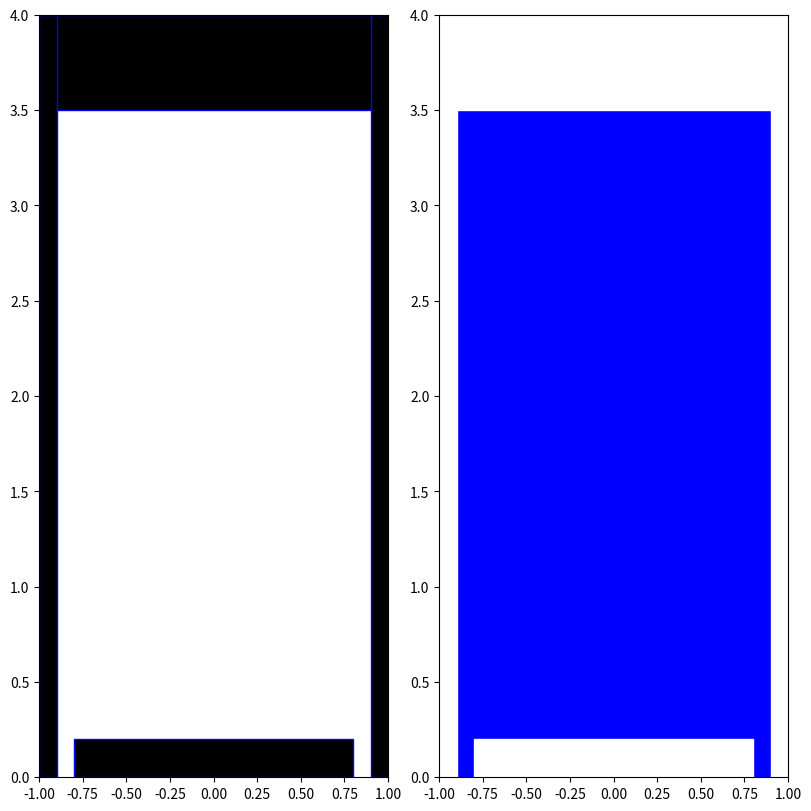

Python code for this plot:
"""
Geometry module.

Geometry module defines the basic shapes, such as 
1D: Interval 
2D: Rectangle, Triangle, etc.

Geometry module defines the construction of the geometry.
"""

import matplotlib.pyplot as plt
import matplotlib.patches as patch
import numpy as np

class Shape():
    """Init the Shape."""
    
    def __init__(self, label):
        """
        Init the Shape.
        
        label: str, var, label of shape.
        """
        self.label = label

    def __str__(self):
        """Print Shape info."""
        return f'label = {self.label}'

class Domain(Shape):
    """Define the Domain."""
    
    def __init__(self, name='Demo', bl=(0.0, 0.0), width=1.0, height=1.0):
        """
        Init the Domain.
        
        name: str, var, name of domain.
        bl: unit in m, (2, ) tuple
        width: unit in m, var, width of domain
        height: unit in m, var, height of domain
        """
        self.name = name
        self.bl = bl
        self.width = width
        self.height = height
        super().__init__(label='Plasma')

    def __str__(self):
        """Print Domain info."""
        res = 'Domain:'
        res += f'\nname = {self.name}'
        res += f'\nlabel = {self.label}'
        res += f'\nbottom left = {self.bl} m'
        res += f'\nwidth = {self.width} m'
        res += f'\nheight = {self.height} m'
        return res


class Interval(Shape):
    """Interval is a 1D basic shape."""
    
    def __init__(self, label, begin, end, axis=0):
        """
        Init the Interval.
        
        begin: unit in m, var
        end: unit in m, var
        axis: ???
        """
        Shape.__init__(self, label)
        self.begin = begin
        self.end = end
        self.axis = axis
        self.type = 'Interval'

    def __str__(self):
        """Print Interval info."""
        res = 'Interval:'
        res += f'\nbegin = {self.begin} m'
        res += f'\nend = {self.end} m'
        res += f'\naxis = {self.axis}'
        return res

    def __contains__(self, posn):
        """
        Determind if a position is inside the Interval.
        
        posn: unit in m, var, position as input
        boundaries are not consindered as "Inside"
        """
        return self.begin < posn[self.axis] < self.end
    
    def boundary(self):
        """Return the boundary."""
        pass

class Rectangle(Shape):
    """Rectangle is a 2D basic shape."""
    
    def __init__(self, label, bottom_left, up_right):
        """
        Init the Rectangle.
        
        bottom_left: unit in m, (2, ) tuple
        up_right: unit in m, (2, ) tuple
        """
        super().__init__(label)
        self.bl = np.asarray(bottom_left)
        self.ur = np.asarray(up_right)
        self.width = self.ur[0] - self.bl[0]
        self.height = self.ur[1] - self.bl[1]
        self.type = 'Rectangle'

    def __str__(self):
        """Print Rectangle info."""
        res = 'Rectangle:'
        res += f'\nbottom left = {self.bl} m'
        res += f'\nup right = {self.ur} m'
        return res

    def __contains__(self, posn):
        """
        Determind if a position is inside the Interval.
        
        posn: unit in m, (2, ) array, position as input
        boundaries are not consindered as "Inside"
        """
        return all(self.bl < posn < self.ur)


class Geometry(Domain):
    """Constuct the geometry."""
    
    def __init__(self, name='Geometry', bl=(0.0, 0.0), width=1.0, height=1.0,
                 dim=2, is_cyl=False):
        """
        Init the geometry.
        
        dim: dimless, int, must be in [1, 2, 3], 1:1D; 2:2D; 3:3D
        is_cyl: bool, wether the geometry is cylidrical symmetric or not
        """
        super().__init__(name, bl, width, height)
        self.dim = dim
        self.is_cyl = is_cyl
        self.sequence = list()

    def __str__(self):
        """Print Geometry info."""
        res = f'Geometry dimension {self.dim}D'
        if self.is_cyl:
            res += ' cylindrical'
        res += '\nGeometry sequence:'
        for shape in self.sequence:
            res += '\n' + str(shape)
        return super(Domain, self).__str__() + res

    def add_shape(self, shape):
        """
        Add shape to the geometry.
        
        shape: class
        1D - shape is an instance of Interval()
        2D - shape is an instance of Rectangle()
        """
        self.sequence.append(shape)

    def get_label(self, posn):
        """
        Return the label of a position.
        
        posn: unit in m, var or (2, ) array, position as input
        label: str, var, label of the shape
        """
        # what if return None
        label = None
        for shape in self.sequence:
            if posn in shape:
                label = shape.label
        return label

    def label_check(self, posn, label):
        """
        Check if labelf of posn == label of input.
        
        posn: unit in m, var or (2, ) array, position as input
        label: str, var, label as input
        """
        # cannot determined if the posn is in domain
        res = False
        posn_label = self.get_label(posn)
        return res or (posn_label == label)
    
    def plot(self, figsize=(8, 8), dpi=300, fname='Geometry'):
        """
        Plot the geometry.
        
        figsize: unit in inch, (2, ) tuple, determine the fig/canvas size
        dpi: dimless, int, Dots Per Inch
        """
        fig, axes = plt.subplots(1, 2, figsize=figsize, dpi=dpi,
                         constrained_layout=True)
        ax = axes[0]
        
        for shape in self.sequence:
            if shape.type == 'Rectangle':
                ax.add_patch(
                    patch.Rectangle(shape.bl, shape.width, shape.height,
                                    facecolor='k', edgecolor='b'))
        ax = axes[1]
        ax.add_patch(
            patch.Rectangle(self.bl, self.width, self.height, 
                            facecolor='b'))
        for shape in self.sequence:
            if shape.type == 'Rectangle':
                ax.add_patch(
                    patch.Rectangle(shape.bl, shape.width, shape.height,
                                    facecolor='w', edgecolor='w'))
        for ax in axes:
            ax.set_xlim(self.bl[0], self.bl[0] + self.width)
            ax.set_ylim(self.bl[1], self.bl[1] + self.height)
        fig.savefig(fname, dpi=dpi)
                
if __name__ == '__main__':
    icp2d = Geometry(name='2D ICP', bl=(-1.0, 0.0), width=2.0, height=4.0, 
                     dim=2, is_cyl=False)
    top = Rectangle('Metal', (-1.0, 3.5), (1.0, 4.0))
    icp2d.add_shape(top)
    bott = Rectangle('Metal', (-0.8, 0.0), (0.8, 0.2))
    icp2d.add_shape(bott)
    left = Rectangle('Metal', (-1.0, 0.0), (-0.9, 4.0))
    icp2d.add_shape(left)
    right = Rectangle('Metal', (0.9, 0.0), (1.0, 4.0))
    icp2d.add_shape(right)
    icp2d.plot(fname='ICP2d.png')
    print(icp2d)
